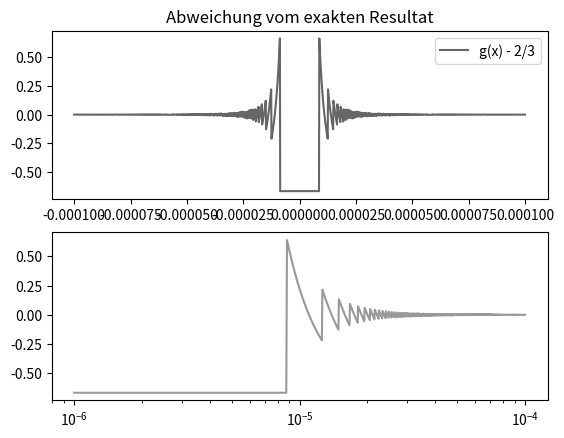

Here is the Python script that generated this plot:
__author__ = 'mackaiver'

import matplotlib.pyplot as plt
import numpy as np


def main():
    #f(x)= 2/3 for all x
    #f = lambda x: (x**3 + 1.0/3.0) - (x**3 - 1.0/3.0)
    fig, [top, bottom] = plt.subplots(nrows=2, ncols=1)

    print("f(x) ist genau im Rahmen der Maschinengenauigkeit")
    g = lambda x: ((3 + (x**3) / 3.0) - (3 - (x**3) / 3.0)) / (x**3)

    xs = np.linspace(-0.0001, 0.0001, 1500)
    #bad stuff happens near zero
    top.plot(xs, g(xs) - 2.0/3.0, color='0.4', label="g(x) - 2/3")
    top.set_title("Abweichung vom exakten Resultat")
    top.legend()

    xs = np.linspace(0.000001, 0.0001, 1500)
    bottom.set_xscale('log')
    bottom.plot(xs, g(xs) - 2.0/3.0, color="0.6")

    fig.show()


if __name__ == '__main__':
    main()
